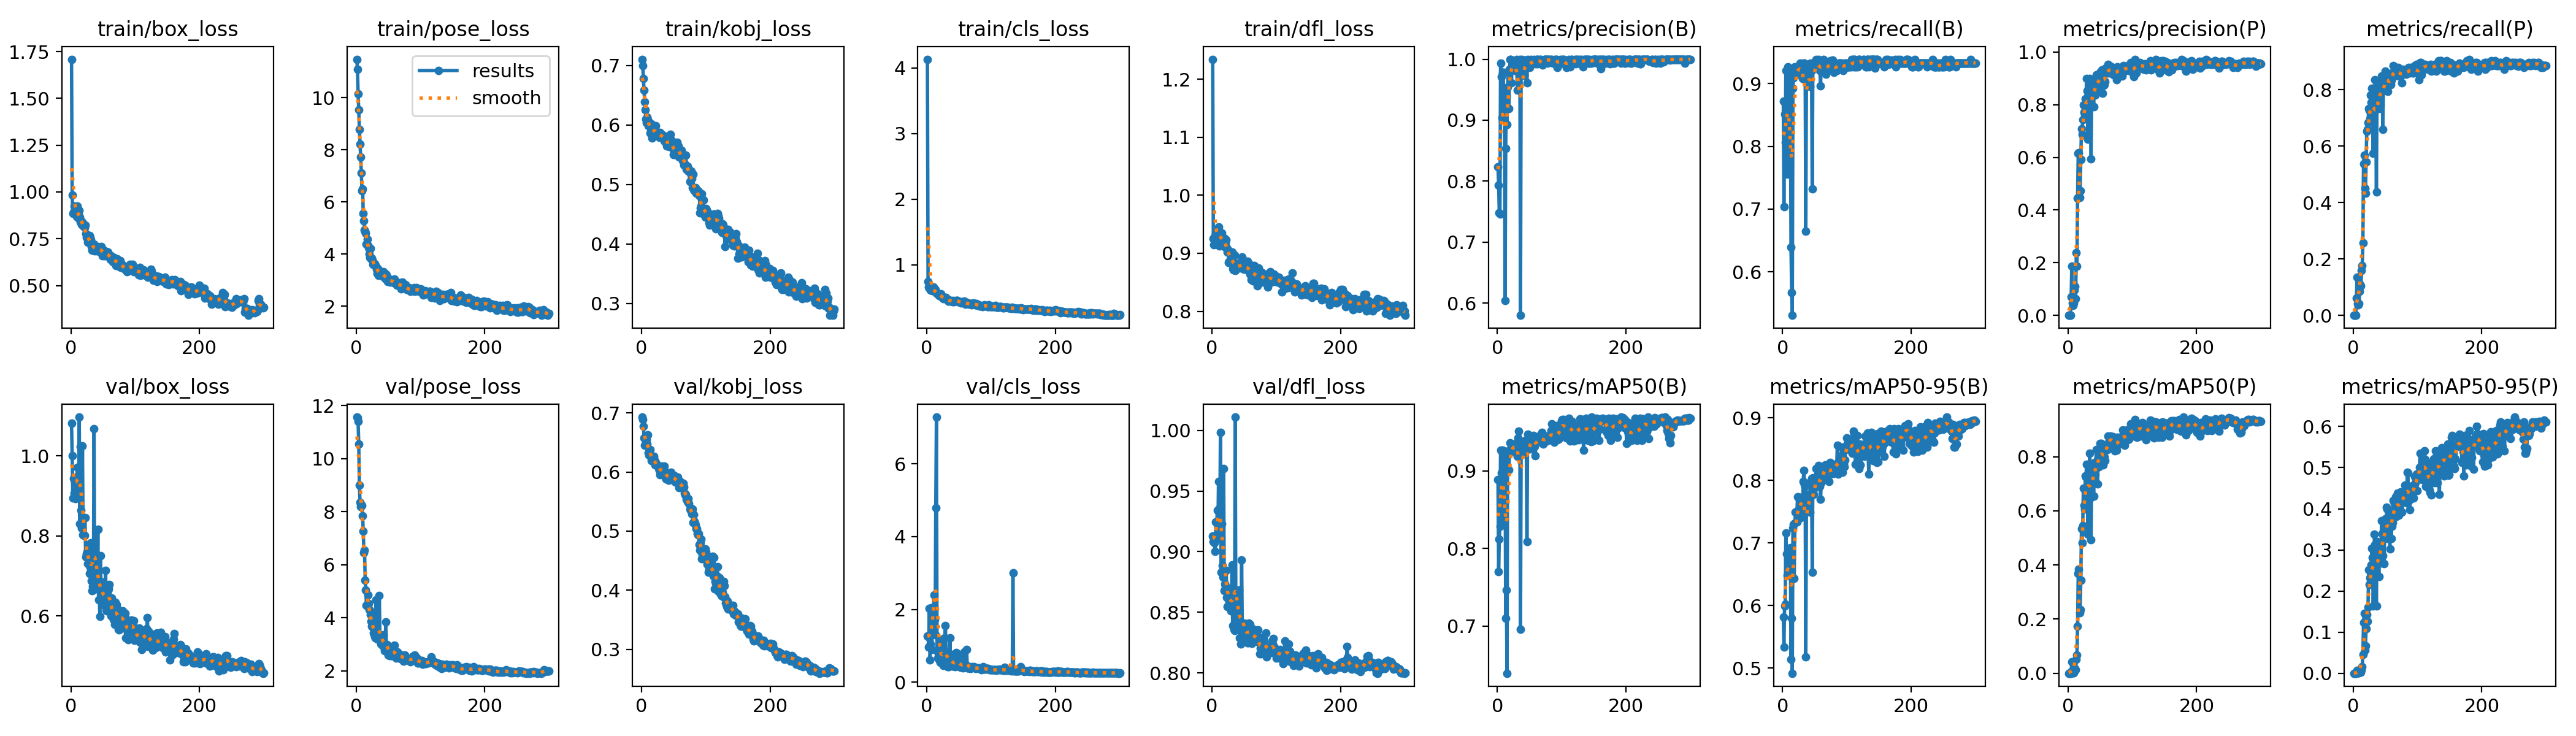

The file beside this chart, header and first rows:
epoch, train/box_loss, train/pose_loss, train/kobj_loss, train/cls_loss, train/dfl_loss, metrics/precision(B), metrics/recall(B), metrics/mAP50(B), metrics/mAP50-95(B), metrics/precision(P), metrics/recall(P), metrics/mAP50(P), metrics/mAP50-95(P), val/box_loss, val/pose_loss, val/kobj_loss, val/cls_loss, val/dfl_loss, lr/pg0, lr/pg1, lr/pg2
1, 1.709, 11.47, 0.7103, 4.132, 1.234, 0.8231, 0.872, 0.8889, 0.5817, 0, 0, 0, 0, 1.081, 11.56, 0.6928, 1.267, 0.9129, 0.0002, 0.0002, 0.0002
2, 0.9838, 11.09, 0.6992, 0.7467, 0.9248, 0.7936, 0.7035, 0.7699, 0.5339, 0, 0, 0, 0, 0.9999, 11.53, 0.6888, 1.251, 0.9083, 0.0004186, 0.0004186, 0.0004186
3, 0.8861, 10.14, 0.678, 0.6607, 0.9151, 0.7482, 0.8514, 0.8117, 0.599, 0, 0, 0, 0, 0.8939, 11.39, 0.6775, 0.9645, 0.9127, 0.0006358, 0.0006358, 0.0006358
4, 0.8932, 9.529, 0.6582, 0.6429, 0.9276, 0.7461, 0.8062, 0.8287, 0.602, 0, 0, 0, 0, 0.9439, 10.54, 0.6577, 2.027, 0.9072, 0.0008515, 0.0008515, 0.0008515
5, 0.9238, 8.788, 0.6386, 0.6593, 0.9293, 0.9934, 0.9207, 0.9264, 0.716, 0.07019, 0.06098, 0.006, 0.00089, 0.9065, 8.996, 0.6449, 0.6096, 0.9005, 0.001066, 0.001066, 0.001066
6, 0.9048, 8.21, 0.6257, 0.612, 0.934, 0.9714, 0.7927, 0.8975, 0.6823, 0.1857, 0.1341, 0.04244, 0.00654, 0.9335, 8.342, 0.6451, 1.055, 0.9245, 0.001279, 0.001279, 0.001279
7, 0.8867, 7.723, 0.6098, 0.6132, 0.9313, 0.9044, 0.7561, 0.837, 0.6484, 0.04667, 0.04268, 0.00255, 0.00052, 0.8924, 8.181, 0.6508, 2.046, 0.9134, 0.00149, 0.00149, 0.00149
8, 0.911, 7.116, 0.6039, 0.6189, 0.936, 0.9786, 0.9268, 0.9265, 0.674, 0.03873, 0.03659, 0.00199, 0.00031, 0.9464, 8.208, 0.6543, 0.8952, 0.9341, 0.0017, 0.0017, 0.0017
9, 0.8693, 6.425, 0.6126, 0.6037, 0.9238, 0.9784, 0.9207, 0.9247, 0.6738, 0.04636, 0.04268, 0.00263, 0.00043, 0.9177, 8.226, 0.6474, 1.77, 0.9111, 0.001908, 0.001908, 0.001908
10, 0.9256, 6.504, 0.6092, 0.6636, 0.9454, 0.9291, 0.9085, 0.9098, 0.6721, 0.09567, 0.08537, 0.00897, 0.00225, 0.9713, 7.833, 0.6632, 1.421, 0.9577, 0.001941, 0.001941, 0.001941
11, 0.8622, 5.565, 0.5985, 0.6051, 0.9125, 0.9477, 0.9207, 0.9243, 0.6862, 0.1101, 0.1098, 0.01661, 0.00322, 0.9304, 7.259, 0.6328, 2.399, 0.9356, 0.001941, 0.001941, 0.001941
12, 0.8922, 5.274, 0.6047, 0.6058, 0.9341, 0.6038, 0.9146, 0.9173, 0.6922, 0.06431, 0.1037, 0.01292, 0.00262, 0.914, 6.457, 0.6286, 1.728, 0.9148, 0.001934, 0.001934, 0.001934
13, 0.9029, 4.934, 0.586, 0.6187, 0.936, 0.8534, 0.6391, 0.7102, 0.5139, 0.2379, 0.1585, 0.05094, 0.00804, 1.097, 6.545, 0.6383, 1.296, 0.9983, 0.001927, 0.001927, 0.001927
14, 0.8668, 4.879, 0.593, 0.5797, 0.9181, 0.9401, 0.5671, 0.7464, 0.5796, 0.1871, 0.1768, 0.06765, 0.01629, 0.8303, 5.409, 0.628, 4.784, 0.8831, 0.001921, 0.001921, 0.001921
15, 0.8402, 4.796, 0.6015, 0.5733, 0.9345, 0.8929, 0.5305, 0.6391, 0.4918, 0.445, 0.2561, 0.1729, 0.04532, 1.023, 5.046, 0.6189, 7.28, 0.9229, 0.001914, 0.001914, 0.001914
16, 0.8452, 4.388, 0.5782, 0.5537, 0.9249, 0.9544, 0.8929, 0.9215, 0.7236, 0.6154, 0.5366, 0.3691, 0.1232, 0.8637, 4.464, 0.6265, 0.8631, 0.8888, 0.001908, 0.001908, 0.001908
17, 0.8246, 4.562, 0.5935, 0.5552, 0.9143, 0.9803, 0.909, 0.9259, 0.7294, 0.6171, 0.5671, 0.3839, 0.1458, 0.819, 4.502, 0.6218, 0.6615, 0.879, 0.001901, 0.001901, 0.001901
18, 0.8401, 4.336, 0.5817, 0.5591, 0.9262, 0.9189, 0.9207, 0.9014, 0.6434, 0.4478, 0.4512, 0.2231, 0.05676, 1.025, 4.866, 0.6193, 0.771, 0.9684, 0.001894, 0.001894, 0.001894
19, 0.8188, 4.24, 0.5909, 0.5255, 0.9117, 0.9838, 0.9268, 0.9244, 0.7317, 0.4738, 0.4338, 0.2339, 0.06603, 0.8031, 4.537, 0.6267, 0.8674, 0.868, 0.001888, 0.001888, 0.001888
20, 0.8181, 3.998, 0.5952, 0.5351, 0.9253, 1, 0.9192, 0.9363, 0.7487, 0.5916, 0.5427, 0.3427, 0.1079, 0.8002, 4.314, 0.6202, 0.602, 0.8732, 0.001881, 0.001881, 0.001881
21, 0.8091, 3.875, 0.5922, 0.5302, 0.9166, 1, 0.9196, 0.9284, 0.7504, 0.7084, 0.6517, 0.5336, 0.1422, 0.8016, 4.281, 0.6122, 0.5387, 0.8712, 0.001875, 0.001875, 0.001875
22, 0.8231, 4.221, 0.5987, 0.5551, 0.923, 0.9618, 0.9207, 0.9245, 0.7337, 0.6886, 0.6585, 0.482, 0.1269, 0.8449, 4.119, 0.6159, 0.7369, 0.8844, 0.001868, 0.001868, 0.001868
23, 0.7763, 3.82, 0.585, 0.5171, 0.909, 0.9986, 0.9207, 0.9346, 0.7739, 0.7436, 0.6829, 0.5463, 0.161, 0.7472, 3.873, 0.6137, 1.171, 0.8622, 0.001861, 0.001861, 0.001861
24, 0.7565, 3.846, 0.5861, 0.4995, 0.9023, 0.998, 0.9146, 0.925, 0.7407, 0.7984, 0.7317, 0.6835, 0.2509, 0.7551, 3.688, 0.6117, 0.6294, 0.8546, 0.001855, 0.001855, 0.001855
25, 0.7661, 3.764, 0.5872, 0.5052, 0.906, 0.9853, 0.9268, 0.9348, 0.7543, 0.7712, 0.7256, 0.6194, 0.2151, 0.7594, 3.711, 0.6113, 0.5258, 0.8686, 0.001848, 0.001848, 0.001848
26, 0.7315, 3.6, 0.5834, 0.4823, 0.8842, 0.9923, 0.9207, 0.9304, 0.7723, 0.7645, 0.6951, 0.6065, 0.2322, 0.73, 3.643, 0.6094, 0.4674, 0.8557, 0.001842, 0.001842, 0.001842
27, 0.7467, 3.643, 0.5841, 0.4901, 0.8866, 0.9817, 0.9329, 0.9331, 0.7723, 0.8235, 0.7805, 0.7293, 0.2482, 0.7422, 3.422, 0.6054, 0.5757, 0.8587, 0.001835, 0.001835, 0.001835
28, 0.7364, 3.605, 0.5785, 0.4918, 0.9013, 0.9896, 0.9268, 0.9282, 0.7399, 0.8209, 0.7548, 0.724, 0.2635, 0.7779, 3.373, 0.6021, 1.213, 0.8699, 0.001828, 0.001828, 0.001828
29, 0.7673, 3.63, 0.5873, 0.4988, 0.8994, 0.9839, 0.9268, 0.9353, 0.7576, 0.9002, 0.8049, 0.7729, 0.3031, 0.7062, 3.274, 0.5954, 1.55, 0.8512, 0.001822, 0.001822, 0.001822
30, 0.7567, 3.567, 0.5823, 0.4972, 0.8924, 0.9993, 0.9207, 0.928, 0.7661, 0.8518, 0.7805, 0.7327, 0.2817, 0.7207, 3.239, 0.5972, 0.835, 0.8566, 0.001815, 0.001815, 0.001815
31, 0.7428, 3.535, 0.5823, 0.4843, 0.9024, 0.949, 0.9079, 0.9183, 0.7424, 0.6691, 0.5732, 0.5129, 0.1643, 0.7818, 4.68, 0.6082, 0.547, 0.8889, 0.001809, 0.001809, 0.001809
32, 0.709, 3.421, 0.5845, 0.4732, 0.8734, 0.9912, 0.9329, 0.9421, 0.7986, 0.8333, 0.7744, 0.7091, 0.2364, 0.6871, 3.398, 0.6093, 0.4322, 0.8391, 0.001802, 0.001802, 0.001802
33, 0.6896, 3.264, 0.58, 0.4498, 0.8711, 0.9975, 0.9207, 0.9514, 0.8155, 0.8434, 0.7561, 0.7515, 0.338, 0.6624, 3.201, 0.6, 0.4397, 0.8378, 0.001795, 0.001795, 0.001795
34, 0.7002, 3.454, 0.5803, 0.4492, 0.8801, 0.999, 0.9329, 0.9393, 0.7935, 0.9003, 0.8354, 0.812, 0.3124, 0.6745, 3.213, 0.6075, 0.4309, 0.836, 0.001789, 0.001789, 0.001789
35, 0.7085, 3.177, 0.5723, 0.4531, 0.8962, 0.999, 0.9268, 0.9355, 0.7907, 0.805, 0.7439, 0.6473, 0.2689, 0.6649, 3.351, 0.6095, 0.5298, 0.835, 0.001782, 0.001782, 0.001782
36, 0.7202, 3.304, 0.5814, 0.4547, 0.8707, 0.58, 0.6646, 0.6957, 0.5179, 0.5943, 0.4377, 0.4924, 0.164, 1.068, 4.823, 0.6008, 1.224, 1.011, 0.001776, 0.001776, 0.001776
37, 0.6862, 3.25, 0.5748, 0.4544, 0.8764, 0.9987, 0.9207, 0.9343, 0.7738, 0.8658, 0.7865, 0.759, 0.3207, 0.6948, 3.188, 0.5905, 0.4937, 0.8485, 0.001769, 0.001769, 0.001769
38, 0.6938, 3.184, 0.5695, 0.4476, 0.8804, 1, 0.926, 0.9296, 0.7643, 0.873, 0.8049, 0.7494, 0.289, 0.7519, 3.011, 0.5885, 0.762, 0.8503, 0.001762, 0.001762, 0.001762
39, 0.7067, 3.332, 0.5644, 0.4482, 0.8758, 0.9934, 0.9194, 0.936, 0.7703, 0.8748, 0.8098, 0.7668, 0.2708, 0.7155, 3.222, 0.5897, 0.4737, 0.8481, 0.001756, 0.001756, 0.001756
40, 0.6838, 3.17, 0.5686, 0.4397, 0.8744, 0.9939, 0.9207, 0.9264, 0.7776, 0.7932, 0.7317, 0.6536, 0.2344, 0.6762, 3.157, 0.5976, 0.4402, 0.8453, 0.001749, 0.001749, 0.001749
41, 0.7067, 3.243, 0.5666, 0.4549, 0.8833, 0.9926, 0.9268, 0.925, 0.7754, 0.8881, 0.8293, 0.7781, 0.3097, 0.6786, 2.943, 0.5968, 0.4396, 0.8396, 0.001743, 0.001743, 0.001743
42, 0.685, 3.32, 0.5759, 0.4362, 0.8754, 0.9735, 0.8952, 0.9332, 0.7494, 0.836, 0.7462, 0.7339, 0.2688, 0.8169, 3.357, 0.5856, 0.5542, 0.8683, 0.001736, 0.001736, 0.001736
43, 0.6937, 3.131, 0.5636, 0.4446, 0.875, 0.9989, 0.9329, 0.9384, 0.798, 0.8706, 0.811, 0.7531, 0.2687, 0.6396, 2.986, 0.5936, 0.5463, 0.8289, 0.001729, 0.001729, 0.001729
44, 0.6817, 3.085, 0.5729, 0.4427, 0.8789, 0.9988, 0.9268, 0.9389, 0.7944, 0.9133, 0.8476, 0.8257, 0.3705, 0.6655, 2.764, 0.5945, 0.4276, 0.8363, 0.001723, 0.001723, 0.001723
45, 0.6974, 3.263, 0.5846, 0.4458, 0.8796, 0.9917, 0.9207, 0.9357, 0.8031, 0.8612, 0.7988, 0.7776, 0.3391, 0.5986, 2.749, 0.5906, 0.4701, 0.8241, 0.001716, 0.001716, 0.001716
46, 0.6994, 3.043, 0.5705, 0.4551, 0.876, 0.9611, 0.7317, 0.8088, 0.6534, 0.879, 0.6585, 0.6991, 0.286, 0.751, 3.829, 0.599, 0.8181, 0.8932, 0.00171, 0.00171, 0.00171
47, 0.7079, 3.204, 0.5733, 0.4579, 0.8938, 1, 0.9327, 0.9469, 0.8044, 0.8677, 0.8049, 0.7933, 0.3443, 0.6544, 2.872, 0.5865, 0.4419, 0.8364, 0.001703, 0.001703, 0.001703
48, 0.697, 3.05, 0.5677, 0.457, 0.883, 0.9981, 0.9329, 0.9357, 0.7776, 0.8802, 0.8171, 0.7636, 0.266, 0.6477, 2.974, 0.587, 0.734, 0.8338, 0.001696, 0.001696, 0.001696
49, 0.6587, 2.942, 0.5604, 0.4358, 0.8722, 0.9935, 0.9317, 0.9366, 0.7872, 0.9143, 0.8453, 0.8257, 0.3539, 0.6849, 2.837, 0.592, 0.5411, 0.841, 0.00169, 0.00169, 0.00169
50, 0.6771, 3.003, 0.5504, 0.4334, 0.8751, 0.9863, 0.9268, 0.936, 0.7994, 0.922, 0.8659, 0.8483, 0.3756, 0.6403, 2.602, 0.5921, 0.4493, 0.8405, 0.001683, 0.001683, 0.001683
51, 0.6883, 3.036, 0.5556, 0.4369, 0.874, 0.991, 0.9268, 0.9284, 0.792, 0.9062, 0.8476, 0.7909, 0.3376, 0.6332, 2.819, 0.5944, 0.6797, 0.8351, 0.001677, 0.001677, 0.001677
52, 0.6575, 3.037, 0.5504, 0.4339, 0.8733, 0.9996, 0.939, 0.9415, 0.8189, 0.9179, 0.8537, 0.8497, 0.4034, 0.6266, 2.571, 0.5876, 0.4023, 0.8282, 0.00167, 0.00167, 0.00167
53, 0.6619, 2.924, 0.5543, 0.4217, 0.8763, 0.9929, 0.9329, 0.9396, 0.7937, 0.932, 0.8598, 0.8435, 0.3992, 0.656, 2.681, 0.5827, 0.4234, 0.8362, 0.001663, 0.001663, 0.001663
54, 0.6583, 3.001, 0.5595, 0.4283, 0.8718, 0.9932, 0.9329, 0.9419, 0.792, 0.8441, 0.7927, 0.7832, 0.3281, 0.7134, 2.843, 0.5907, 0.4372, 0.8359, 0.001657, 0.001657, 0.001657
55, 0.6831, 2.954, 0.5709, 0.4376, 0.886, 0.9981, 0.9268, 0.9403, 0.8053, 0.8864, 0.8232, 0.7698, 0.3554, 0.6137, 2.558, 0.5815, 0.4149, 0.825, 0.00165, 0.00165, 0.00165
56, 0.6656, 2.955, 0.5627, 0.4263, 0.8757, 0.9936, 0.939, 0.9458, 0.8239, 0.8745, 0.8171, 0.7969, 0.3657, 0.6131, 2.572, 0.5914, 0.3944, 0.8251, 0.001644, 0.001644, 0.001644
57, 0.6715, 2.977, 0.5643, 0.4387, 0.8702, 0.9994, 0.9329, 0.9392, 0.802, 0.8755, 0.8171, 0.799, 0.3018, 0.6655, 2.886, 0.5851, 0.4286, 0.8411, 0.001637, 0.001637, 0.001637
58, 0.6803, 2.902, 0.5465, 0.4416, 0.8735, 0.9984, 0.9207, 0.9313, 0.7899, 0.8873, 0.8171, 0.786, 0.3899, 0.6632, 2.651, 0.5738, 0.8276, 0.8365, 0.00163, 0.00163, 0.00163
59, 0.6628, 3.039, 0.5548, 0.4163, 0.8645, 0.9963, 0.8963, 0.9197, 0.7695, 0.9382, 0.8331, 0.8356, 0.3276, 0.6674, 2.969, 0.5796, 0.452, 0.84, 0.001624, 0.001624, 0.001624
60, 0.6539, 2.929, 0.5493, 0.4007, 0.8801, 0.9925, 0.9329, 0.9369, 0.7957, 0.9261, 0.8598, 0.8321, 0.357, 0.6781, 2.673, 0.5834, 0.4879, 0.834, 0.001617, 0.001617, 0.001617
... 240 more rows
